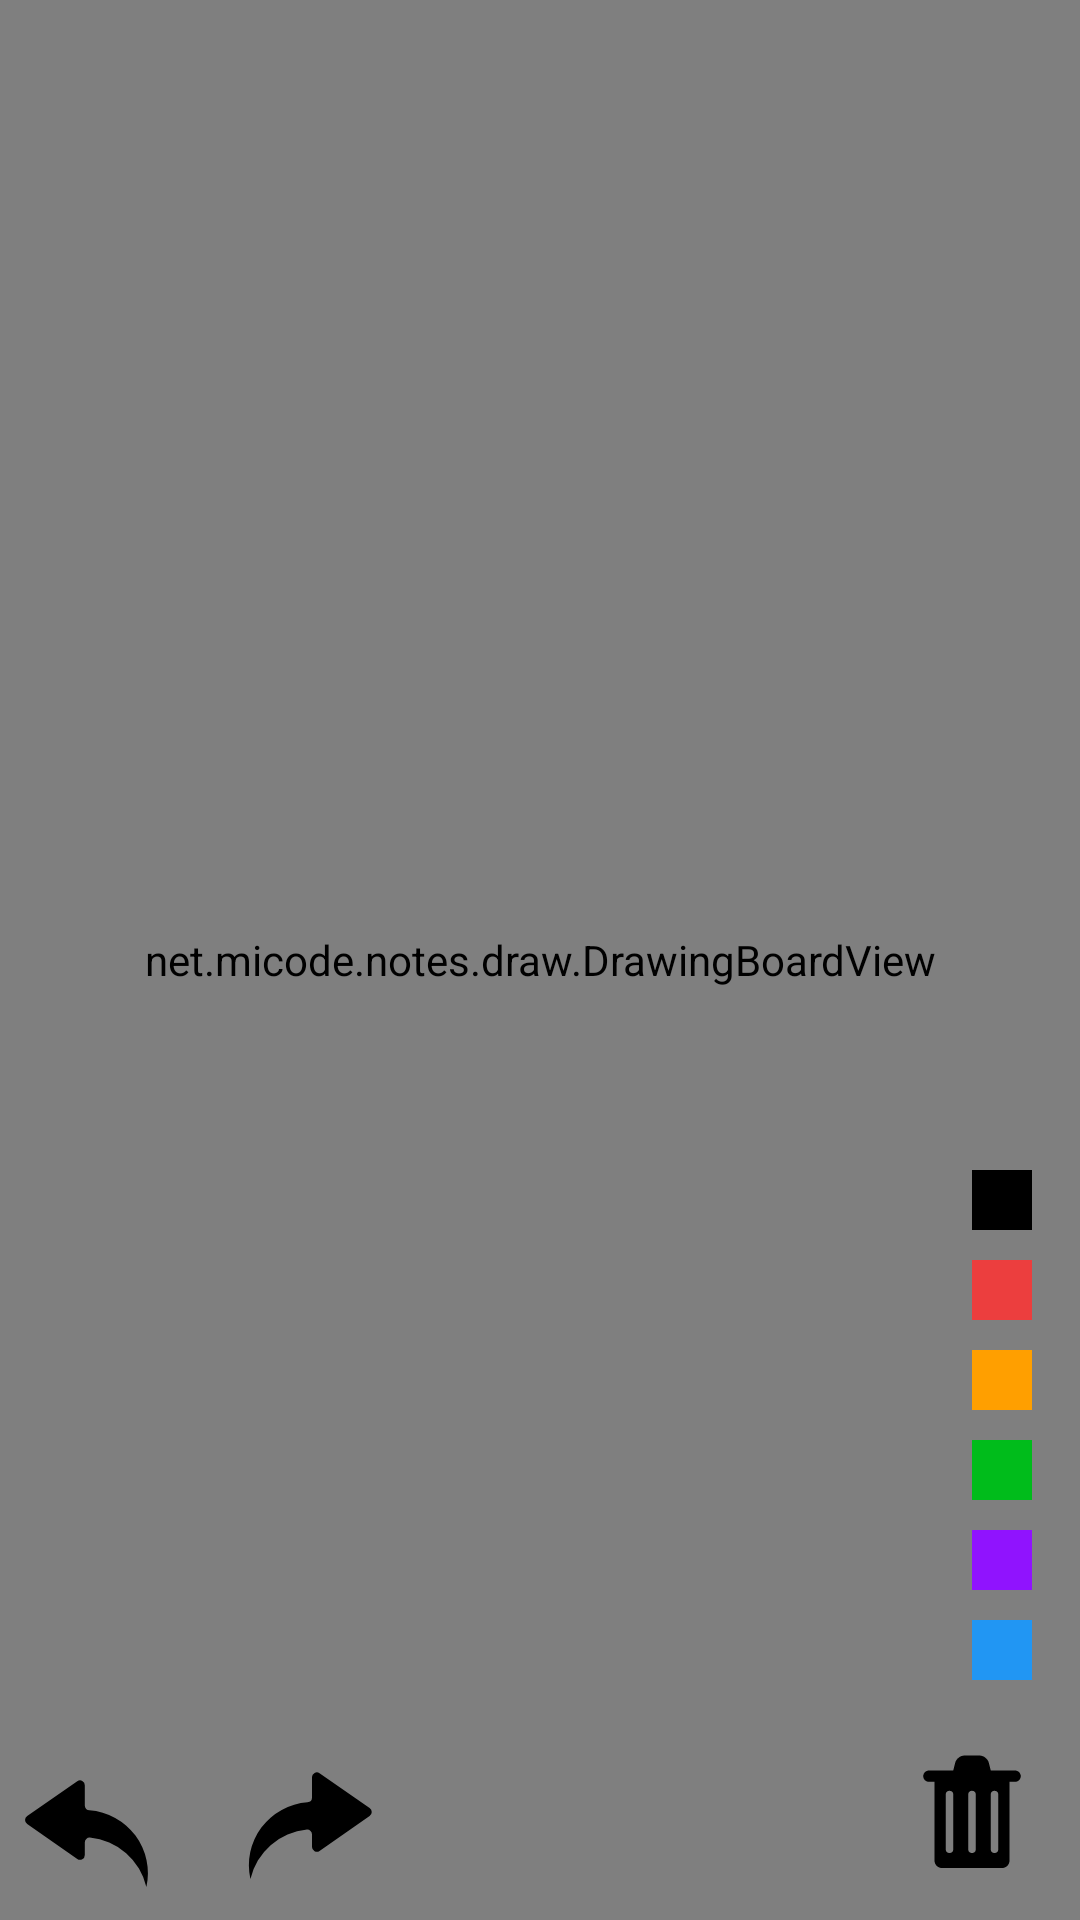

This screen was rendered from an Android layout file. Write that file and the resources it references.
<!-- AndroidManifest.xml: activity theme Theme.AppCompat.Light.NoActionBar -->
<!-- res/layout/activity_draw.xml -->
<?xml version="1.0" encoding="utf-8"?>
<androidx.constraintlayout.widget.ConstraintLayout xmlns:android="http://schemas.android.com/apk/res/android"
    xmlns:tools="http://schemas.android.com/tools"
    android:layout_width="match_parent"
    android:layout_height="match_parent"
    xmlns:app="http://schemas.android.com/apk/res-auto"
    tools:context=".draw.drawActivity">

    <net.micode.notes.draw.DrawingBoardView
        android:id="@+id/drawingboardview"
        android:layout_width="match_parent"
        android:layout_height="match_parent"/>

    <LinearLayout
        android:id="@+id/ll_choosecolor"
        android:layout_width="wrap_content"
        android:layout_height="wrap_content"
        android:layout_marginEnd="16dp"
        android:layout_marginRight="16dp"
        android:layout_marginBottom="24dp"
        android:orientation="vertical"
        app:layout_constraintBottom_toTopOf="@+id/imageView3"
        app:layout_constraintEnd_toEndOf="parent">

        <TextView
            android:layout_width="20dp"
            android:layout_height="20dp"
            android:background="@color/black" />

        <TextView
            android:layout_width="20dp"
            android:layout_height="20dp"
            android:layout_marginTop="10dp"
            android:background="@color/red" />

        <TextView
            android:layout_width="20dp"
            android:layout_height="20dp"
            android:layout_marginTop="10dp"
            android:background="@color/yellow" />

        <TextView
            android:layout_width="20dp"
            android:layout_height="20dp"
            android:layout_marginTop="10dp"
            android:background="@color/green" />

        <TextView
            android:layout_width="20dp"
            android:layout_height="20dp"
            android:layout_marginTop="10dp"
            android:background="@color/purple" />

        <TextView
            android:layout_width="20dp"
            android:layout_height="20dp"
            android:layout_marginTop="10dp"
            android:background="#2196F3" />

    </LinearLayout>

    <ImageView
        android:id="@+id/imageView"
        android:layout_width="wrap_content"
        android:layout_height="wrap_content"
        android:background="@drawable/ic_undo"
        app:layout_constraintBottom_toBottomOf="parent"
        app:layout_constraintStart_toStartOf="parent" />

    <ImageView
        android:id="@+id/imageView2"
        android:layout_width="wrap_content"
        android:layout_height="wrap_content"
        android:layout_marginStart="8dp"
        android:layout_marginLeft="8dp"
        app:layout_constraintBottom_toBottomOf="parent"
        app:layout_constraintStart_toEndOf="@+id/imageView"
        android:background="@drawable/ic_redo" />

    <ImageView
        android:id="@+id/imageView3"
        android:layout_width="40dp"
        android:layout_height="40dp"
        android:layout_marginEnd="16dp"
        android:layout_marginRight="16dp"
        android:layout_marginBottom="16dp"
        app:layout_constraintBottom_toBottomOf="parent"
        app:layout_constraintEnd_toEndOf="parent"
        android:background="@drawable/ic_delete" />
</androidx.constraintlayout.widget.ConstraintLayout>
<!-- resources referenced by this layout -->
<resources>
  <color name="black">#FF000000</color>
  <color name="green">#00BC1B</color>
  <color name="purple">#9013FE</color>
  <color name="red">#EC3E3E</color>
  <color name="yellow">#FF9F00</color>
  <!-- drawable ic_delete (drawable) -->
  <vector xmlns:android="http://schemas.android.com/apk/res/android"
      android:width="64dp"
      android:height="64dp"
      android:viewportWidth="1024"
      android:viewportHeight="1024">
    <path
        android:pathData="M736.03,834.37C736.03,849.73 721.82,862.18 704.03,862.18 686.37,862.18 672.03,849.57 672.03,834.37L672.03,358.66C672.03,343.26 686.24,330.82 704.03,330.82 721.7,330.82 736.03,343.42 736.03,358.66L736.03,834.37ZM544.03,834.37C544.03,849.73 529.82,862.18 512.03,862.18 494.37,862.18 480.03,849.57 480.03,834.37L480.03,358.66C480.03,343.26 494.24,330.82 512.03,330.82 529.7,330.82 544.03,343.42 544.03,358.66L544.03,834.37ZM352.03,834.37C352.03,849.73 337.82,862.18 320.03,862.18 302.37,862.18 288.03,849.57 288.03,834.37L288.03,358.66C288.03,343.26 302.24,330.82 320.03,330.82 337.7,330.82 352.03,343.42 352.03,358.66L352.03,834.37ZM880.26,158.18 L672,158.18 655.52,92.32C646.94,57.95 611.36,30.18 576.06,30.18L447.94,30.18C412.35,30.18 377.02,58.02 368.45,92.32L352,158.18 143.71,158.18C117.41,158.18 96,179.68 96,206.18 96,232.9 117.34,254.18 143.71,254.18L192.03,254.18 192.03,926.08C192.03,961.73 220.51,990.18 255.71,990.18L768.29,990.18C803.23,990.18 832.03,961.47 832.03,926.08L832.03,254.18 880.26,254.18C906.59,254.18 928,232.7 928,206.18 928,179.49 906.62,158.18 880.26,158.18"
        android:fillColor="#000000"/>
  </vector>
  <!-- drawable ic_redo (drawable) -->
  <vector xmlns:android="http://schemas.android.com/apk/res/android"
      android:width="64dp"
      android:height="64dp"
      android:viewportWidth="1024"
      android:viewportHeight="1024">
    <path
        android:pathData="M512,371.2V261.97a25.6,25.6 0,0 1,40.11 -20.91L819.2,426.67a25.6,25.6 0,0 1,0 42.67l-267.09,186.45a25.6,25.6 0,0 1,-40.11 -20.91V567.47a25.17,25.17 0,0 0,-26.88 -25.6,341.33 341.33,0 0,0 -301.65,263.68 336.64,336.64 0,0 1,304.64 -409.17,25.17 25.17,0 0,0 23.89,-25.17z"
        android:fillColor="#000000"/>
  </vector>
  <!-- drawable ic_undo (drawable) -->
  <vector xmlns:android="http://schemas.android.com/apk/res/android"
      android:width="64dp"
      android:height="64dp"
      android:viewportWidth="1024"
      android:viewportHeight="1024">
    <path
        android:pathData="M452.27,413.87V305.07a25.17,25.17 0,0 0,-40.11 -20.91L145.07,469.33a25.6,25.6 0,0 0,0 42.67l267.09,186.45a25.6,25.6 0,0 0,40.11 -21.33V610.13a25.6,25.6 0,0 1,26.88 -25.6,341.33 341.33,0 0,1 301.65,263.68 336.64,336.64 0,0 0,-304.21 -409.17,25.17 25.17,0 0,1 -24.32,-25.17z"
        android:fillColor="#000000"/>
  </vector>
</resources>
